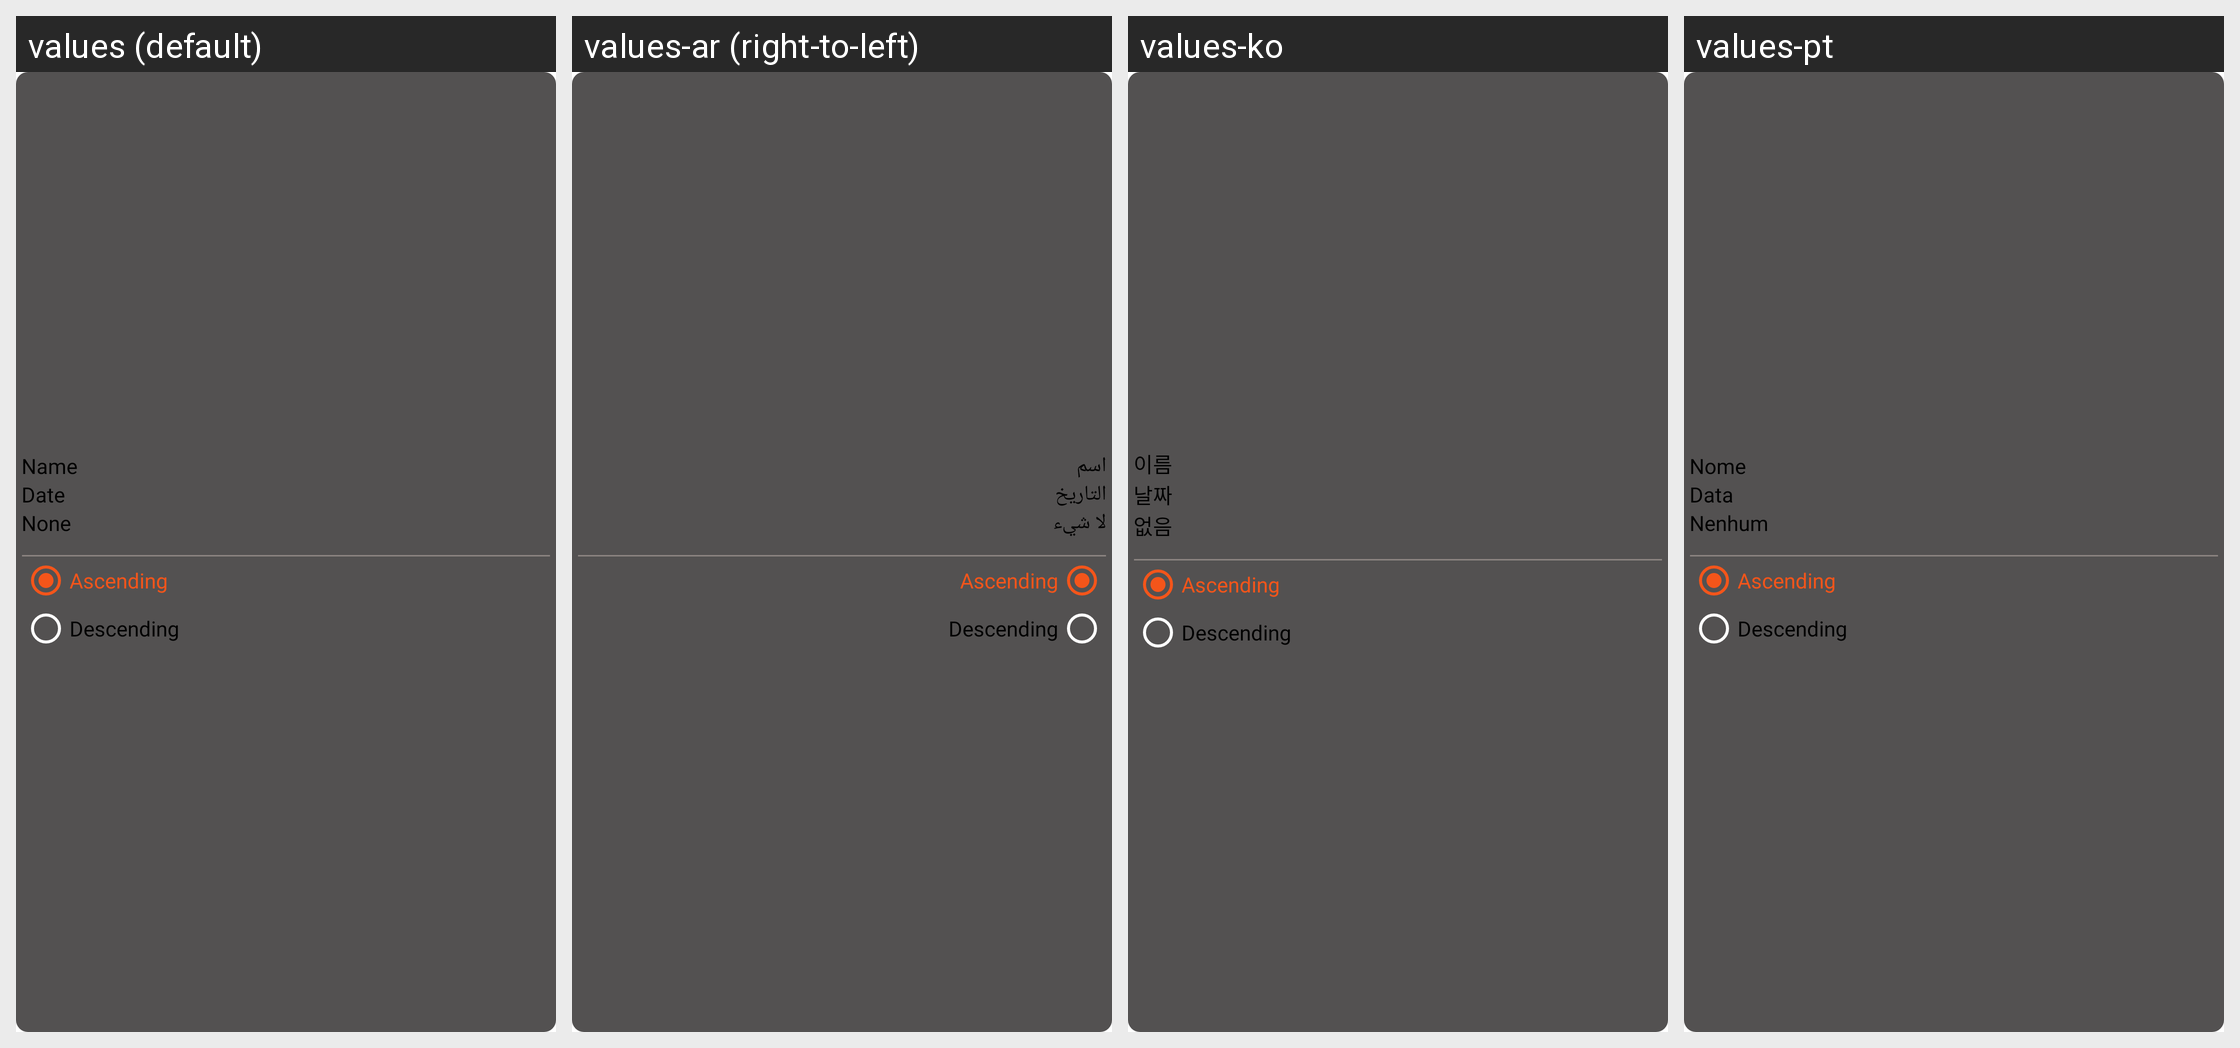

Translations of the strings shown on this Android screen, per locale in the grid:
Android screen res/layout/dialog_directory_sorting.xml rendered under 4 locales, left to right: values (default), values-ar (right-to-left), values-ko, values-pt. Device: Nexus 5 (rendered at 1080×1920; each locale shown at half size, 540×960, under a caption strip naming it); theme Theme.BaseProject_2023.
Other locales in the repository, not shown: values-es, values-fr, values-in, values-ja, values-ms, values-pl, values-ru, values-th, values-tr, values-vi.
Strings drawn on this screen, with the default value and each locale's value (text and hints the layout hard-codes, and strings that could not be matched under every locale, appear in the picture but are not listed):

name
  values: Name
  values-ar: اسم
  values-ko: 이름
  values-pt: Nome

date
  values: Date
  values-ar: التاريخ
  values-ko: 날짜
  values-pt: Data

none
  values: None
  values-ar: لا شيء
  values-ko: 없음
  values-pt: Nenhum
